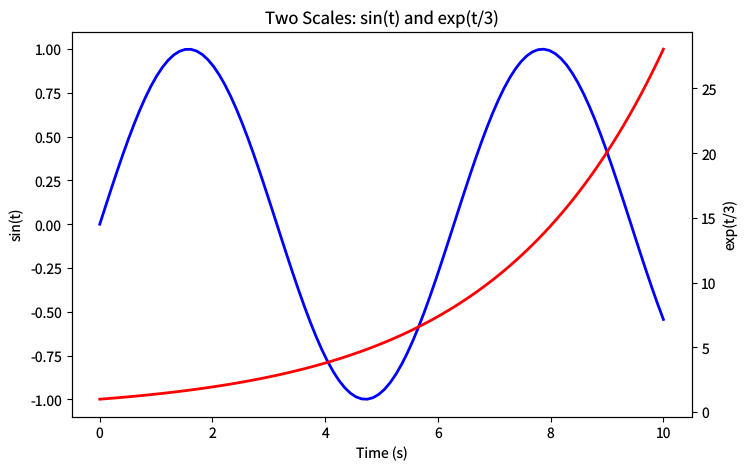

Write the Python code that produced this figure. (Note: this script raises an exception after producing the figure.)
"""two-scales.py — Reference for examples/two-scales.lisp"""
import matplotlib
matplotlib.use('Agg')
import matplotlib.pyplot as plt
import numpy as np

plt.rcParams['savefig.dpi'] = 100
plt.rcParams['text.hinting'] = 'none'
plt.rcParams['svg.fonttype'] = 'path'
plt.rcParams['pdf.fonttype'] = 42

fig, ax1 = plt.subplots(figsize=(8, 5))

t = np.linspace(0.0, 10.0, 100)
s1 = np.sin(t)
s2 = np.exp(t / 3.0)

ax1.plot(t, s1, color='blue', linewidth=2.0)
ax1.set_xlabel('Time (s)')
ax1.set_ylabel('sin(t)')

ax2 = ax1.twinx()
ax2.plot(t, s2, color='red', linewidth=2.0)
ax2.set_ylabel('exp(t/3)')

plt.title('Two Scales: sin(t) and exp(t/3)')
plt.savefig('reference_images/two-scales.png', dpi=100)
plt.savefig('reference_images/two-scales.svg')
print('Saved reference_images/two-scales.svg')
plt.savefig('reference_images/two-scales.pdf')
print('Saved reference_images/two-scales.pdf')
print('Saved reference_images/two-scales.png')
